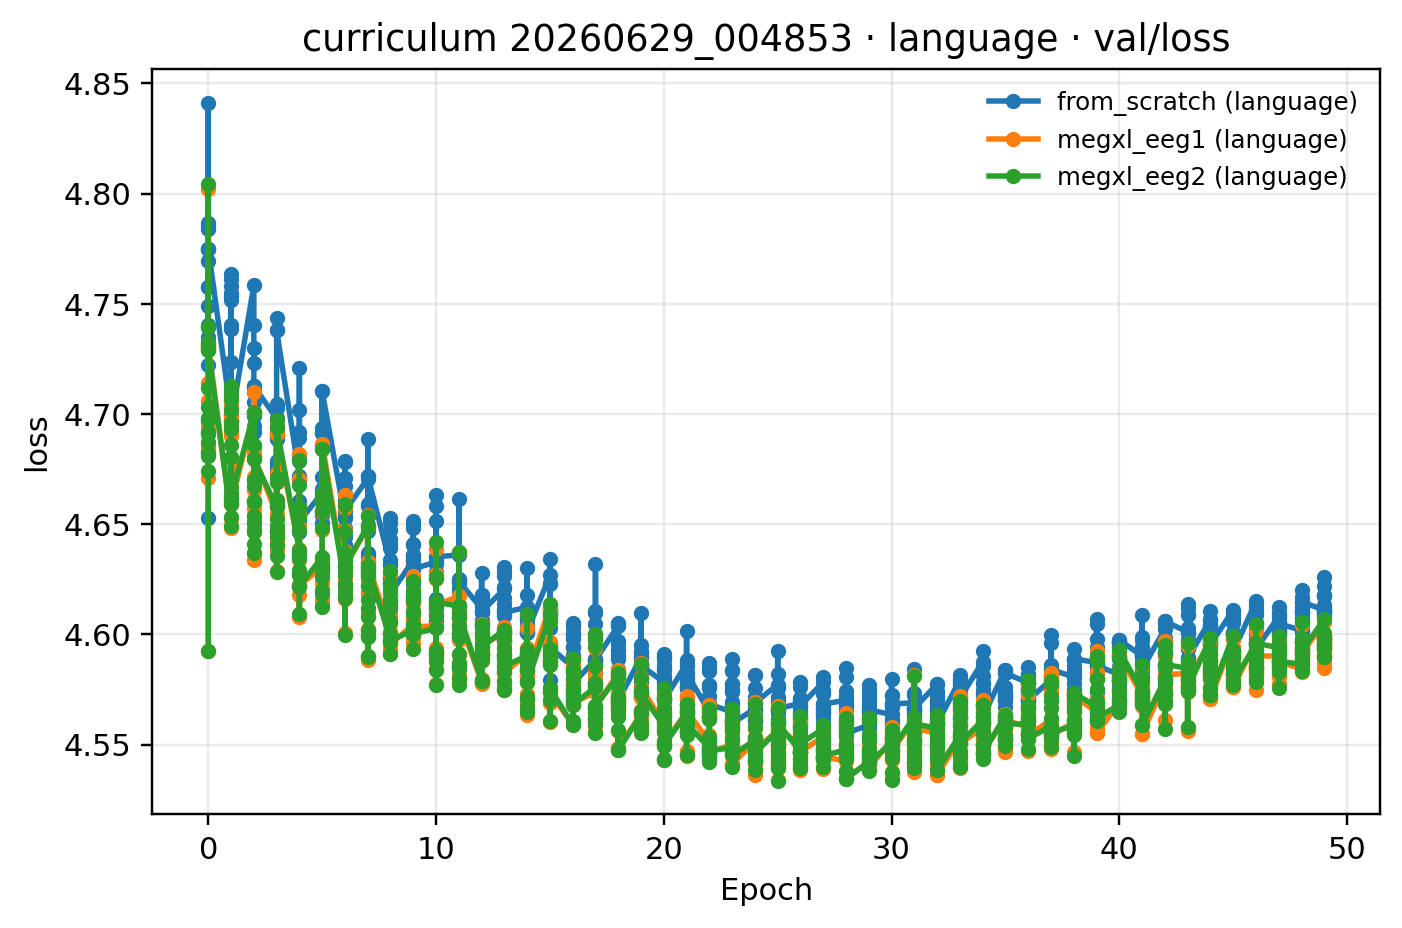

Values plotted in this chart, from the file beside it:
epoch, from_scratch (language), megxl_eeg1 (language), megxl_eeg2 (language)
0, 4.775, 4.731, 4.729
1, 4.697, 4.659, 4.662
2, 4.713, 4.681, 4.68
3, 4.738, 4.691, 4.694
4, 4.651, 4.622, 4.622
5, 4.71, 4.687, 4.684
6, 4.656, 4.631, 4.631
7, 4.672, 4.633, 4.631
8, 4.619, 4.596, 4.597
9, 4.63, 4.603, 4.6
10, 4.635, 4.613, 4.615
11, 4.624, 4.607, 4.61
12, 4.61, 4.595, 4.594
13, 4.61, 4.583, 4.586
14, 4.601, 4.582, 4.578
15, 4.594, 4.574, 4.576
16, 4.578, 4.569, 4.568
17, 4.588, 4.567, 4.568
18, 4.57, 4.549, 4.548
19, 4.586, 4.576, 4.573
20, 4.57, 4.55, 4.55
21, 4.582, 4.565, 4.56
22, 4.568, 4.547, 4.547
23, 4.56, 4.541, 4.545
24, 4.569, 4.548, 4.546
25, 4.566, 4.558, 4.56
26, 4.568, 4.547, 4.55
27, 4.568, 4.545, 4.545
28, 4.555, 4.535, 4.534
29, 4.566, 4.539, 4.542
30, 4.568, 4.547, 4.548
31, 4.567, 4.557, 4.559
32, 4.559, 4.536, 4.538
33, 4.571, 4.55, 4.551
34, 4.562, 4.546, 4.546
35, 4.582, 4.561, 4.559
36, 4.57, 4.554, 4.553
37, 4.584, 4.554, 4.555
38, 4.589, 4.572, 4.573
39, 4.586, 4.555, 4.562
40, 4.597, 4.59, 4.593
41, 4.584, 4.555, 4.559
42, 4.606, 4.582, 4.586
43, 4.589, 4.579, 4.575
44, 4.596, 4.571, 4.573
45, 4.592, 4.576, 4.579
46, 4.593, 4.59, 4.596
47, 4.605, 4.588, 4.588
48, 4.615, 4.591, 4.592
49, 4.617, 4.595, 4.598
